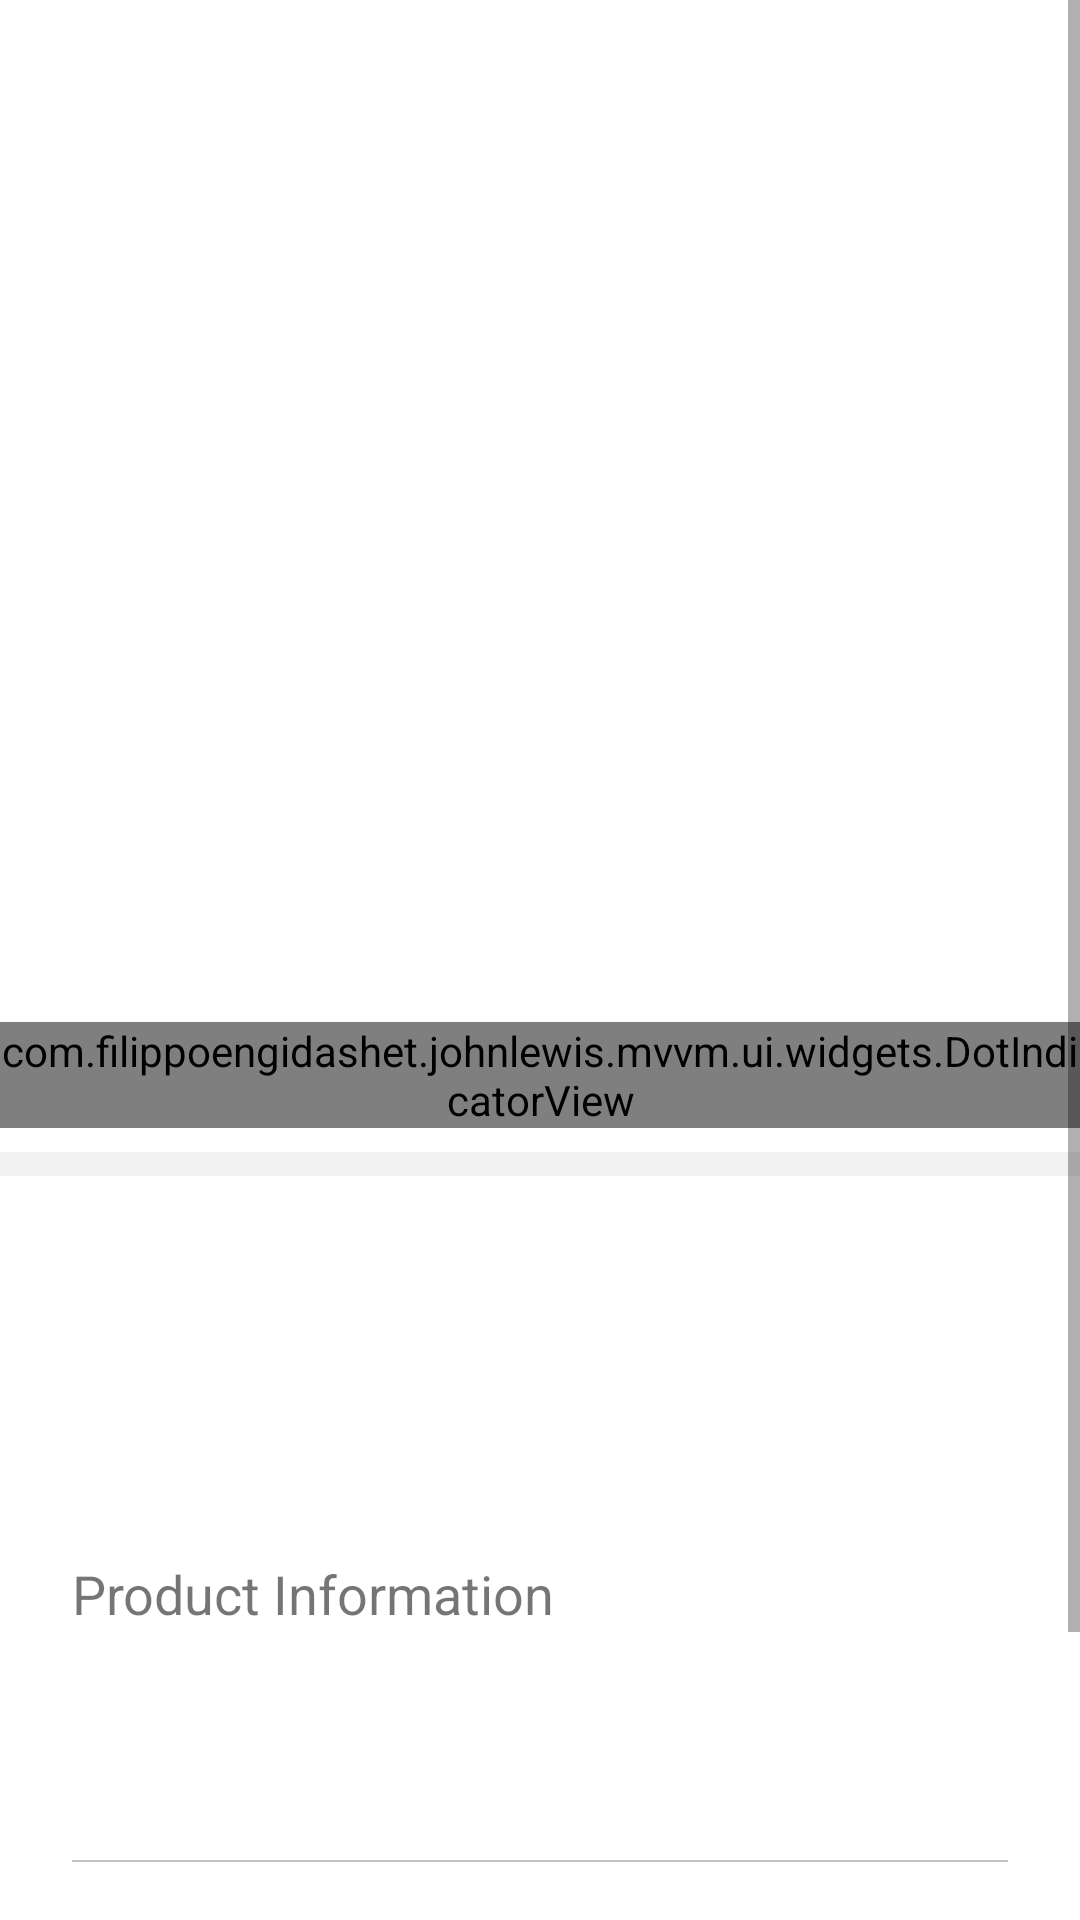

Write the Android layout XML for this screen, with the resource values it uses.
<!-- AndroidManifest.xml: application theme Theme.JohnLewis -->
<!-- res/layout/fragment_product_detail.xml -->
<?xml version="1.0" encoding="utf-8"?>
<FrameLayout xmlns:android="http://schemas.android.com/apk/res/android"
    xmlns:app="http://schemas.android.com/apk/res-auto"
    xmlns:tools="http://schemas.android.com/tools"
    android:layout_width="match_parent"
    android:layout_height="match_parent"
    android:background="#f2f2f2">

    <ScrollView
        android:layout_width="match_parent"
        android:layout_height="match_parent"
        android:fillViewport="true"
        android:nestedScrollingEnabled="false">

        <androidx.appcompat.widget.LinearLayoutCompat
            android:layout_width="match_parent"
            android:layout_height="wrap_content"
            android:orientation="vertical">

            <FrameLayout
                android:layout_width="match_parent"
                android:layout_height="wrap_content">

                <androidx.viewpager.widget.ViewPager
                    android:id="@+id/pager"
                    android:layout_width="wrap_content"
                    android:layout_height="384dp"
                    android:adjustViewBounds="true"
                    android:background="@color/white"
                    android:contentDescription="Product Image"
                    android:scaleType="fitCenter"
                    app:layout_constraintEnd_toEndOf="parent"
                    app:layout_constraintStart_toStartOf="parent"
                    app:layout_constraintTop_toTopOf="parent"
                    tools:srcCompat="@mipmap/ic_launcher" />

                <com.filippoengidashet.johnlewis.mvvm.ui.widgets.DotIndicatorView
                    android:id="@+id/indicator_view"
                    android:layout_width="wrap_content"
                    android:layout_height="wrap_content"
                    android:layout_gravity="center_horizontal|bottom"
                    android:layout_marginBottom="8dp" />

            </FrameLayout>

            <androidx.appcompat.widget.LinearLayoutCompat
                android:layout_width="match_parent"
                android:layout_height="match_parent"
                android:layout_marginTop="8dp"
                android:background="@color/white"
                android:orientation="vertical"
                android:padding="24dp"
                app:layout_constraintBottom_toBottomOf="parent"
                app:layout_constraintEnd_toEndOf="parent"
                app:layout_constraintStart_toStartOf="parent"
                app:layout_constraintTop_toBottomOf="@+id/pager">

                <androidx.appcompat.widget.AppCompatTextView
                    android:id="@+id/text_price"
                    android:layout_width="wrap_content"
                    android:layout_height="wrap_content"
                    android:textColor="@color/black"
                    android:textSize="21sp"
                    android:textStyle="bold"
                    tools:text="TextView Price" />

                <androidx.appcompat.widget.AppCompatTextView
                    android:id="@+id/text_offers"
                    android:layout_width="wrap_content"
                    android:layout_height="wrap_content"
                    android:layout_marginTop="5dp"
                    android:textColor="#9C0202"
                    android:textSize="15sp"
                    android:textStyle="bold"
                    tools:text="TextView Offers" />

                <androidx.appcompat.widget.AppCompatTextView
                    android:id="@+id/text_included_services"
                    android:layout_width="wrap_content"
                    android:layout_height="wrap_content"
                    android:textColor="#2A4E37"
                    android:textSize="15sp"
                    android:layout_marginTop="5dp"
                    tools:text="TextView Included Services" />

                <androidx.appcompat.widget.AppCompatTextView
                    android:layout_width="wrap_content"
                    android:layout_height="wrap_content"
                    android:layout_marginTop="24dp"
                    android:text="@string/text_product_information"
                    android:textSize="18sp" />

                <androidx.appcompat.widget.AppCompatTextView
                    android:id="@+id/text_product_info"
                    android:layout_width="wrap_content"
                    android:layout_height="wrap_content"
                    android:layout_marginTop="16dp"
                    android:textSize="14sp"
                    tools:text="TextView Product Information" />

                <androidx.appcompat.widget.AppCompatTextView
                    android:id="@+id/text_product_code"
                    android:layout_width="wrap_content"
                    android:layout_height="wrap_content"
                    android:layout_marginTop="12dp"
                    android:textSize="13sp"
                    tools:text="TextView Product Code" />

                <View
                    android:layout_width="match_parent"
                    android:layout_height="0.5dp"
                    android:layout_marginTop="12dp"
                    android:background="#c1c1c1" />

                <androidx.appcompat.widget.AppCompatTextView
                    android:id="@+id/text_product_spec"
                    android:layout_width="wrap_content"
                    android:layout_height="wrap_content"
                    android:layout_marginTop="24dp"
                    android:text="@string/text_product_specification"
                    android:textSize="18sp" />

                <View
                    android:layout_width="match_parent"
                    android:layout_height="0.5dp"
                    android:layout_marginTop="24dp"
                    android:background="#c1c1c1" />

                <com.filippoengidashet.johnlewis.mvvm.ui.widgets.ProductSpecListView
                    android:id="@+id/product_specs"
                    android:layout_width="match_parent"
                    android:layout_height="wrap_content"
                    app:divider="@drawable/bg_divider"
                    app:showDividers="middle" />

            </androidx.appcompat.widget.LinearLayoutCompat>

        </androidx.appcompat.widget.LinearLayoutCompat>

    </ScrollView>

    <ProgressBar
        android:id="@+id/progress_bar"
        style="?android:attr/progressBarStyle"
        android:layout_width="wrap_content"
        android:layout_height="wrap_content"
        android:layout_gravity="center"
        android:visibility="gone"
        tools:visibility="visible" />

</FrameLayout>
<!-- resources referenced by this layout -->
<resources>
  <!-- drawable bg_divider (drawable) -->
  <?xml version="1.0" encoding="utf-8"?>
  <shape xmlns:android="http://schemas.android.com/apk/res/android">
      <size android:height="0.3dp" />
      <gradient
          android:endColor="#44000000"
          android:startColor="#44000000" />
  </shape>
  <string name="text_product_information">Product Information</string>
  <string name="text_product_specification">Product Specification</string>
  <style name="Theme.JohnLewis" parent="Theme.AppCompat.DayNight.NoActionBar">
          
          <item name="colorPrimary">@color/purple_500</item>
          <item name="colorPrimaryVariant">@color/purple_700</item>
          <item name="colorOnPrimary">@color/white</item>
          
          <item name="colorSecondary">@color/teal_200</item>
          <item name="colorSecondaryVariant">@color/teal_700</item>
          <item name="colorOnSecondary">@color/black</item>
          
          <item name="android:statusBarColor" tools:targetApi="l">?attr/colorPrimaryVariant</item>
          
      </style>
  <!-- not gathered from this repository: default colours our renderer supplied (Android Studio template values) -->
  <color name="purple_500">#FF6200EE</color>
  <color name="purple_700">#FF3700B3</color>
  <color name="teal_200">#FF03DAC5</color>
  <color name="teal_700">#FF018786</color>
  <color name="black">#FF000000</color>
  <color name="white">#FFFFFFFF</color>
</resources>
